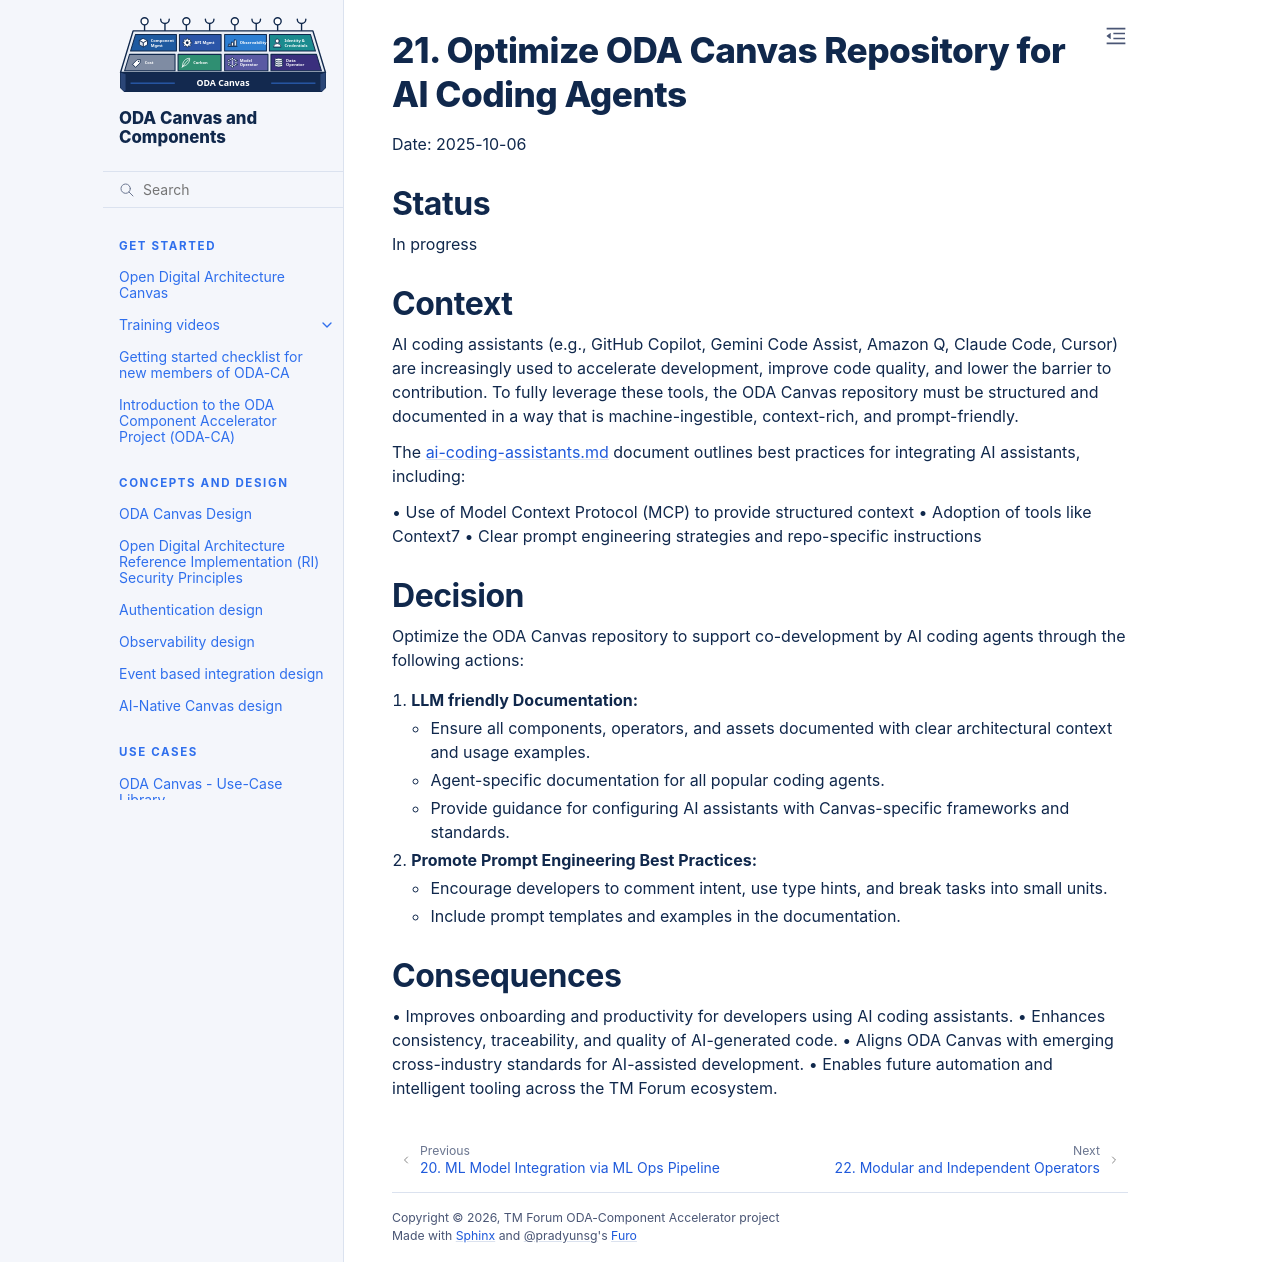

repository: tmforum-oda/oda-ca-docs · page: docs/Decision-Log/0021-optimize-oda-canvas-for-ai-coding-agents.html · generator: sphinx

# 21. Optimize ODA Canvas Repository for AI Coding Agents

Date: 2025-10-06

## Status

In progress

## Context

AI coding assistants (e.g., GitHub Copilot, Gemini Code Assist, Amazon Q, Claude Code, Cursor) are increasingly used to accelerate development, improve code quality, and lower the barrier to contribution. To fully leverage these tools, the ODA Canvas repository must be structured and documented in a way that is machine-ingestible, context-rich, and prompt-friendly.

The ai-coding-assistants.md document outlines best practices for integrating AI assistants, including:

• Use of Model Context Protocol (MCP) to provide structured context
• Adoption of tools like Context7
• Clear prompt engineering strategies and repo-specific instructions

## Decision

Optimize the ODA Canvas repository to support co-development by AI coding agents through the following actions:

1. **LLM friendly Documentation:**
   - Ensure all components, operators, and assets documented with clear architectural context and usage examples.
   - Agent-specific documentation for all popular coding agents.
   - Provide guidance for configuring AI assistants with Canvas-specific frameworks and standards.

2. **Promote Prompt Engineering Best Practices:**
   - Encourage developers to comment intent, use type hints, and break tasks into small units.
   - Include prompt templates and examples in the documentation.

## Consequences

• Improves onboarding and productivity for developers using AI coding assistants.
• Enhances consistency, traceability, and quality of AI-generated code.
• Aligns ODA Canvas with emerging cross-industry standards for AI-assisted development.
• Enables future automation and intelligent tooling across the TM Forum ecosystem.
